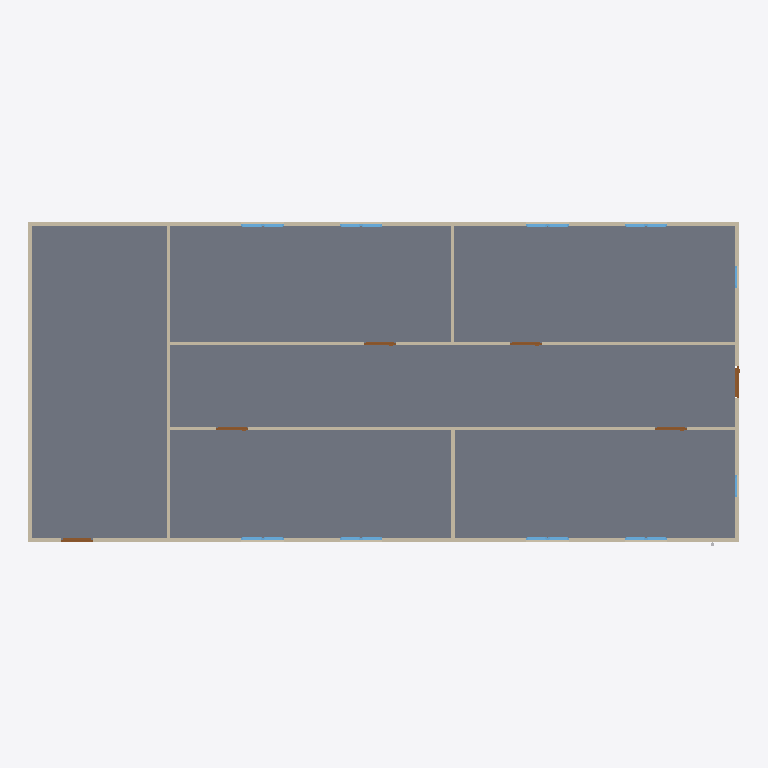
Plan cut of the same IFC building model at storey 'GF' (level 0.00 m, cut at 1.40 m), seen from above with north up, elements coloured by IFC class: 18 windows (light blue), 9 walls (beige), 6 doors (brown), 1 slab (grey). Cut surfaces are drawn darker.
Extent 20.0 m × 9.1 m × 3.1 m (x, y, z). Storeys (2): GF at 0.00 m; Piping at 3.00 m. Elements (77): 22 IfcPipeSegment, 21 IfcPipeFitting, 18 IfcWindow, 9 IfcWall, 6 IfcDoor, 1 IfcSlab.

HEADER;
FILE_DESCRIPTION(('ViewDefinition[DesignTransferView]'),'2;1');
FILE_NAME('s09-activity.ifc','2026-10-27T10:35:38+08:00',(''),(''),'IfcOpenShell 0.8.5-post1','Bonsai 0.8.5-post1','Nobody');
FILE_SCHEMA(('IFC4'));
ENDSEC;
DATA;
#1=IFCPROJECT('1l4KqzPg9APwJzTSXJnQbj',$,'My Project',$,$,$,$,(#14,#26),#9);
#31=IFCSITE('1GKO1AHKzA0wLUP9eqTgJt',$,'My Site',$,$,#54,$,$,$,$,$,$,$,$);
#37=IFCBUILDING('3iGBFCdRn6GBXfLBPvPWqx',$,'My Building',$,$,#60,$,$,$,$,$,$);
#43=IFCBUILDINGSTOREY('3DIsCg3OD5tPov22C1m$7R',$,'GF',$,$,#66,$,$,$,$);
#4681=IFCBUILDINGSTOREY('3_$nq2CdD6UAbkxsghHbBD',$,'Piping',$,$,#4702,$,$,$,$);
#3756=IFCSLAB('2DzY5m95PAgulGZIFyof$V',$,'Slab',$,$,#3764,#3771,$,$);
#403=IFCWALL('3yv8chYx5EEwBHhGyf1Zs4',$,'Wall',$,$,#550,#409,$,$);
#351=IFCWALL('3RVOxJKsTCJB_V_UMUMPxa',$,'Wall',$,$,#614,#359,$,$);
#3005=IFCWALL('21PnV9QhT59wmLG3xuH8uA',$,'Wall',$,$,#3222,#3011,$,$);
#2967=IFCWALL('34gaY2lWL6yvKtRVsxn2QZ',$,'Wall',$,$,#3119,#2973,$,$);
#428=IFCWALL('2lwt2gmIX6IRcOYTRzaebH',$,'Wall',$,$,#582,#434,$,$);
#378=IFCWALL('3ZP57Q9Az01wBJKnOFnGN5',$,'Wall',$,$,#389,#384,$,$);
#780=IFCWALL('3_SMQPk8v65vHJlcsqTH9K',$,'Wall',$,$,#3750,#786,$,$);
#1096=IFCWALL('2GKvflePLA5wrozkuUBeOt',$,'Wall',$,$,#3755,#1102,$,$);
#1134=IFCWALL('3n2lYU0pn1yxw$aJ6qf9q$',$,'Wall',$,$,#1145,#1140,$,$);
#3043=IFCDOOR('1PxF51vafDKgnDVQUrfJzG',$,'Door',$,$,#3091,#3051,$,2.0,0.899999976158142,$,$,$);
#3697=IFCDOOR('3vrVcDmJT8BPL3AVIX1hrx',$,'Door',$,$,#3745,#3705,$,2.0,0.899999976158142,$,$,$);
#3146=IFCDOOR('3JFyveaxzFQPuadvnfgsSt',$,'Door',$,$,#3194,#3154,$,2.0,0.899999976158142,$,$,$);
#3195=IFCDOOR('04dafkjif2QvgCizUODKqT',$,'Door',$,$,#3248,#3203,$,2.0,0.899999976158142,$,$,$);
#3298=IFCDOOR('1tlpiwcpDEaf8LlTG$IjHm',$,'Door',$,$,#3346,#3306,$,2.0,0.899999976158142,$,$,$);
#3249=IFCDOOR('1Dl6RoeYfAZ9vElny4Vrwc',$,'Door',$,$,#3297,#3257,$,2.0,0.899999976158142,$,$,$);
#2102=IFCWINDOW('0qxhXdS692oQ02IovPWZze',$,'Window',$,$,#3783,#2110,$,0.899999976158142,0.600000023841858,$,$,$);
#3883=IFCWINDOW('2mB7yZBr94jO1u6ABHNNfi',$,'Window',$,$,#4070,#3896,$,0.899999976158142,0.600000023841858,$,$,$);
#4071=IFCWINDOW('1Hl6gL3W1568yxKT79J40N',$,'Window',$,$,#4670,#4084,$,0.899999976158142,0.600000023841858,$,$,$);
#4099=IFCWINDOW('1yXKuc77T6oP9xC6_Jh3oj',$,'Window',$,$,#4675,#4112,$,0.899999976158142,0.600000023841858,$,$,$);
#2151=IFCWINDOW('21BZjpQl56nhEUZTnLzwPa',$,'Window',$,$,#3882,#2159,$,0.899999976158142,0.600000023841858,$,$,$);
#3817=IFCWINDOW('3UDGGRCMf0eQ7KzP346i3s',$,'Window',$,$,#3915,#3830,$,0.899999976158142,0.600000023841858,$,$,$);
#3916=IFCWINDOW('1nF5DO2Y576f2os198Pa$w',$,'Window',$,$,#4645,#3929,$,0.899999976158142,0.600000023841858,$,$,$);
#4005=IFCWINDOW('2F2lpL1MnEbAkUO3AIcg9R',$,'Window',$,$,#4660,#4018,$,0.899999976158142,0.600000023841858,$,$,$);
#2004=IFCWINDOW('084R0U5ZfENxzAMcY953dJ',$,'Window.004',$,$,#3816,#2012,$,0.899999976158142,0.600000023841858,$,$,$);
#2053=IFCWINDOW('1lCgtbxvrCOvIN6Ovq7cxG',$,'Window.005',$,$,#3849,#2061,$,0.899999976158142,0.600000023841858,$,$,$);
#3784=IFCWINDOW('2kdy0$N1j6xfArLPHO8iXV',$,'Window',$,$,#4037,#3797,$,0.899999976158142,0.600000023841858,$,$,$);
#3850=IFCWINDOW('1KZ0hswEv8Y85I45LIbeO6',$,'Window',$,$,#3948,#3863,$,0.899999976158142,0.600000023841858,$,$,$);
#3949=IFCWINDOW('3ddlSYz898$ALTUEe0w5c8',$,'Window',$,$,#4650,#3962,$,0.899999976158142,0.600000023841858,$,$,$);
#3977=IFCWINDOW('1JxQqa9lv44uh6X6C$pCvy',$,'Window',$,$,#4655,#3990,$,0.899999976158142,0.600000023841858,$,$,$);
#4038=IFCWINDOW('1obno6aB1AigQsvSLt216m',$,'Window',$,$,#4665,#4051,$,0.899999976158142,0.600000023841858,$,$,$);
#4127=IFCWINDOW('2f0bNBagzA_wQuoMl8pSVU',$,'Window',$,$,#4680,#4140,$,0.899999976158142,0.600000023841858,$,$,$);
#1857=IFCWINDOW('2BTH616_b9fQyeVZq8gPsk',$,'Window',$,$,#1905,#1865,$,0.899999976158142,0.600000023841858,$,$,$);
#1955=IFCWINDOW('1utAfJULv92AmQJknECKPH',$,'Window',$,$,#2003,#1963,$,0.899999976158142,0.600000023841858,$,$,$);
ENDSEC;
